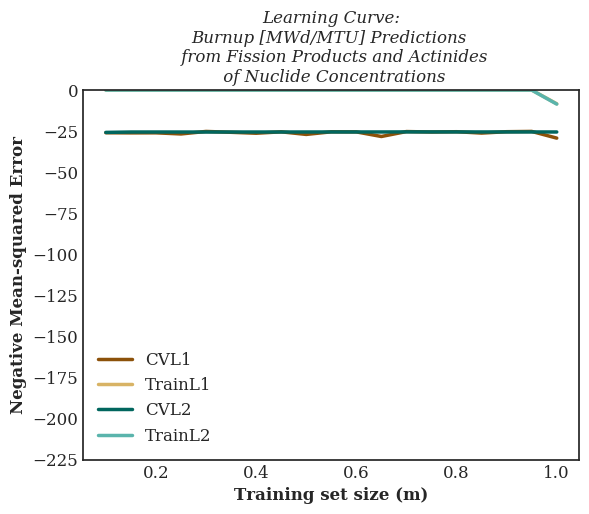

Source data for this figure (header and first rows):
, CVL1, TrainL1, CVL2, TrainL2
0.1, -26034161, -11291, -25822802, -65934
0.15, -26117776, -6703, -25585617, -67667
0.2, -26084135, -14058, -25580097, -68476
0.25, -26768110, -15358, -25594909, -68128
0.3, -25236583, -13340, -25598603, -68295
0.35, -25758783, -8142, -25584727, -68067
0.4, -26328779, -4456, -25587227, -67852
0.45, -25467564, -6316, -25583929, -68546
0.5, -27052849, -6844, -25572343, -68460
0.55, -25458199, -9629, -25557302, -67979
0.6, -25513818, -8970, -25558642, -68206
0.65, -28315599, -7428, -25556231, -68094
0.7, -25308680, -9616, -25520703, -68296
0.75, -25587855, -5445, -25529822, -68036
0.8, -25403880, -6667, -25539891, -67497
0.85, -26235604, -15379, -25545449, -67376
0.9, -25396786, -5978, -25547627, -66986
0.95, -25222828, -10018, -25551951, -66832
1.0, -29306852, -8404232, -25568599, -8582821
